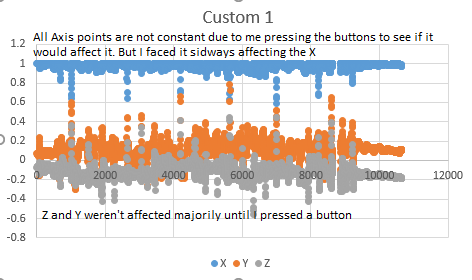

Values plotted in this chart, from the file beside it:
7, 1.000000, 0.074895, -0.067936
11, 1, 0.07599, -0.06427
11, 1, 0.07538, -0.06256
12, 1, 0.07453, -0.06342
29, 1, 0.07148, -0.06171
30, 1, 0.06269, -0.06818
31, 1, 0.05854, -0.07172
32, 1, 0.06098, -0.07038
35, 1, 0.06183, -0.06916
36, 1, 0.06183, -0.06574
39, 1, 0.06342, -0.06562
40, 1, 0.06012, -0.07184
41, 1, 0.05854, -0.07575
42, 1, 0.05243, -0.07551
45, 1, 0.04584, -0.07514
46, 1, 0.04718, -0.07111
47, 1, 0.05719, -0.06269
49, 1, 0.06647, -0.05829
52, 1, 0.07087, -0.05634
54, 1, 0.0694, -0.06391
55, 1, 0.06696, -0.06818
56, 1, 0.07038, -0.07184
57, 1, 0.07209, -0.07538
59, 1, 0.07038, -0.07795
60, 1, 0.06928, -0.07783
61, 1, 0.07026, -0.07538
64, 1, 0.07026, -0.07502
65, 1, 0.06855, -0.07502
66, 0.9984, 0.06671, -0.06842
70, 0.9921, 0.07038, -0.06232
71, 0.9904, 0.07514, -0.06171
74, 0.9924, 0.08295, -0.06024
75, 0.9916, 0.07978, -0.06171
76, 0.9971, 0.07795, -0.06366
77, 1, 0.08002, -0.06903
79, 1, 0.07892, -0.0727
80, 1, 0.08222, -0.07416
81, 1, 0.09247, -0.07477
82, 1, 0.101, -0.0749
84, 1, 0.1088, -0.07184
85, 1, 0.123, -0.06684
86, 1, 0.1442, -0.05841
87, 1, 0.1702, -0.04792
89, 1, 0.1992, -0.03803
90, 1, 0.2294, -0.02692
92, 1, 0.2408, -0.01996
94, 1, 0.1242, -0.04218
95, 0.9806, -0.1578, -0.1231
96, 0.9591, -0.1566, -0.1439
97, 0.9488, -0.04364, -0.1039
99, 0.9478, 0.01129, -0.07355
100, 0.9568, 0.02203, -0.06562
102, 0.9714, 0.01862, -0.06696
105, 0.9822, 0.02558, -0.07209
106, 0.9972, 0.02728, -0.0849
107, 1, 0.008973, -0.1015
110, 1, 0.006165, -0.1094
112, 1, 0.01898, -0.1127
115, 1, 0.03864, -0.1057
116, 1, 0.05353, -0.09089
117, 1, 0.06586, -0.07245
... 6,528 more rows
